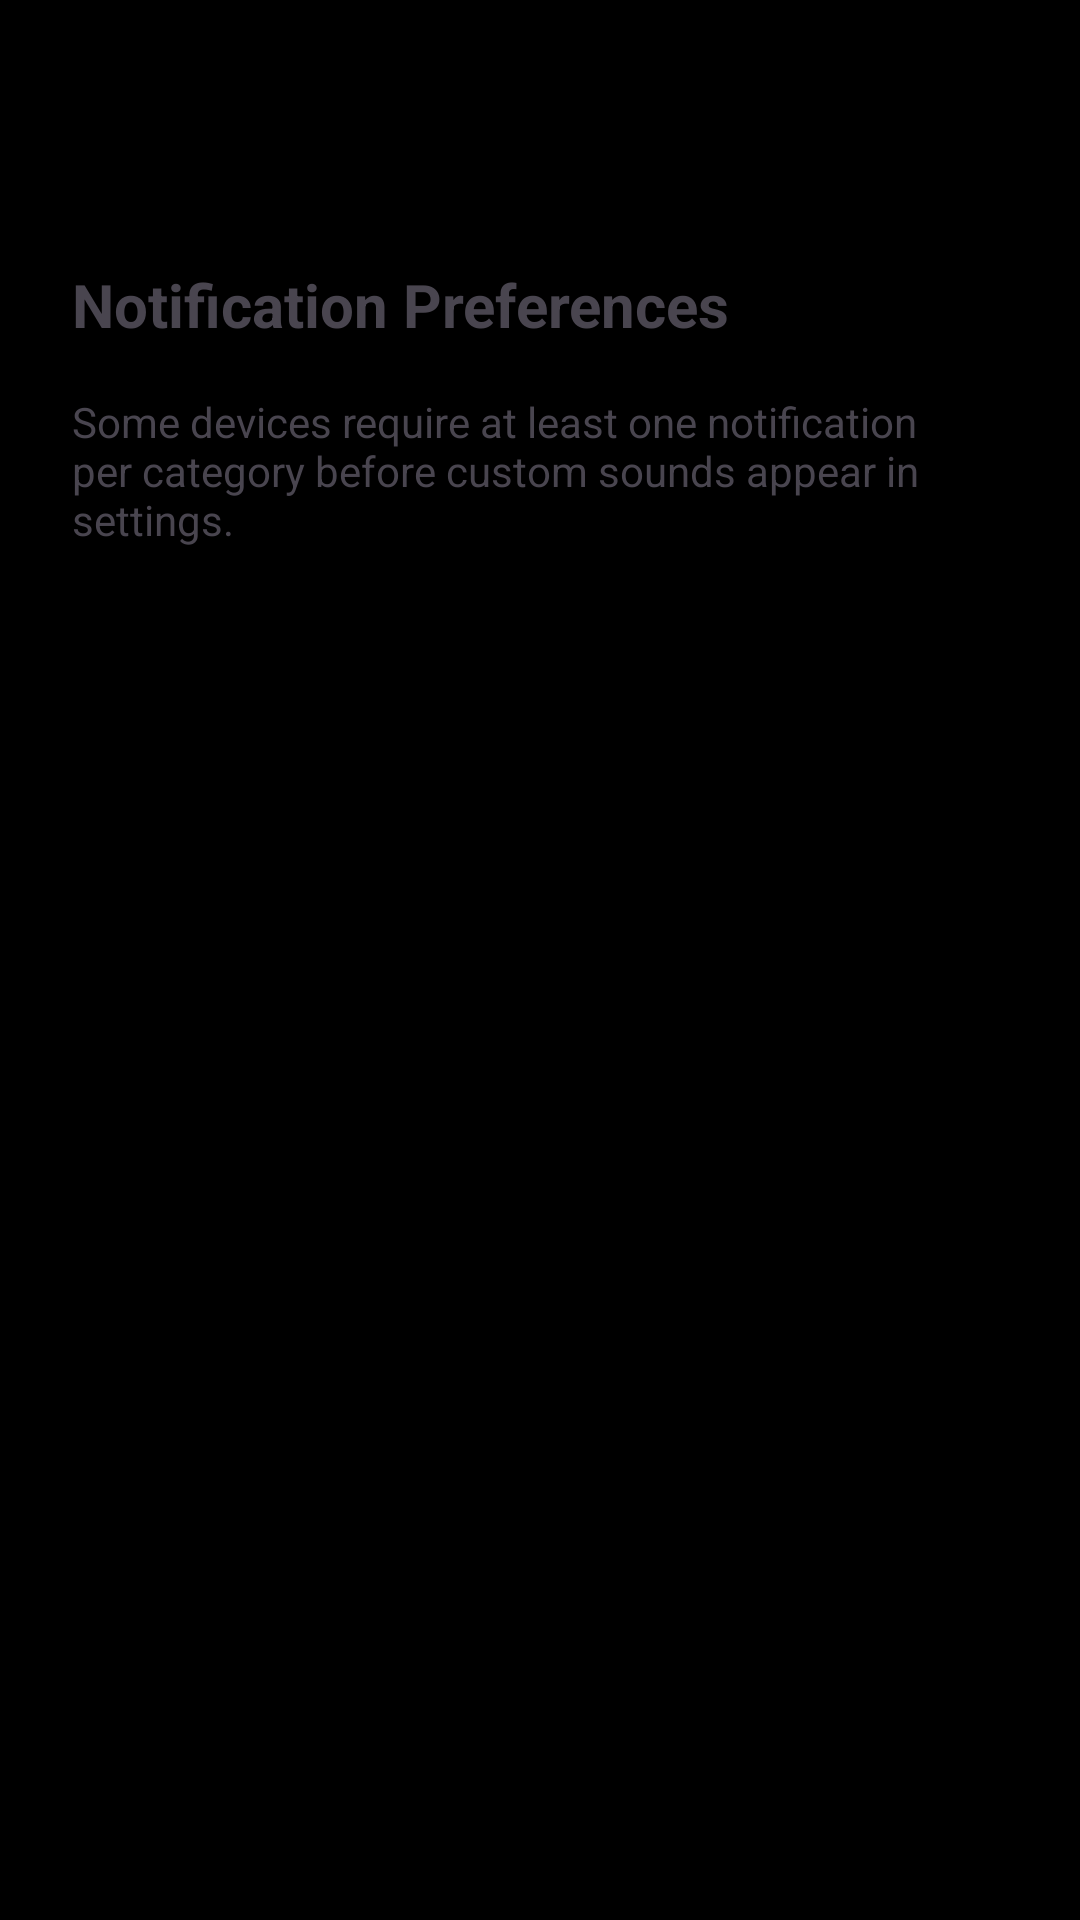

The Android layout XML behind this screen, and the referenced resources:
<!-- AndroidManifest.xml: application theme Theme.MinimalApp -->
<!-- res/layout/activity_settings.xml -->
<?xml version="1.0" encoding="utf-8"?>
<LinearLayout xmlns:android="http://schemas.android.com/apk/res/android"
    xmlns:app="http://schemas.android.com/apk/res-auto"
    android:orientation="vertical"
    android:layout_width="match_parent"
    android:layout_height="match_parent">

    <com.google.android.material.appbar.MaterialToolbar
        android:id="@+id/toolbar"
        android:layout_width="match_parent"
        android:layout_height="wrap_content"
        android:title="Settings"
        app:navigationIcon="@drawable/ic_arrow_back" />

    <ScrollView
        android:layout_width="match_parent"
        android:layout_height="match_parent">

        <LinearLayout
            android:id="@+id/settings_content"
            android:orientation="vertical"
            android:layout_width="match_parent"
            android:layout_height="wrap_content"
            android:padding="24dp">

            <com.google.android.material.textview.MaterialTextView
                android:layout_width="match_parent"
                android:layout_height="wrap_content"
                android:text="Notification Preferences"
                android:textSize="20sp"
                android:textStyle="bold"
                android:paddingBottom="16dp" />

            <com.google.android.material.textview.MaterialTextView
                android:layout_width="match_parent"
                android:layout_height="wrap_content"
                android:text="Some devices require at least one notification per category before custom sounds appear in settings."
                android:textColor="?android:attr/textColorSecondary"
                android:paddingBottom="16dp" />

            

        </LinearLayout>
    </ScrollView>
</LinearLayout>
<!-- resources referenced by this layout -->
<resources>
  <style name="Theme.MinimalApp" parent="Theme.Material3.DayNight.NoActionBar">
          <item name="colorPrimary">#1976D2</item>
          <item name="colorOnPrimary">#FFFFFF</item>
          <item name="colorSecondary">#03DAC5</item>
          <item name="android:statusBarColor">@android:color/black</item>
          <item name="android:navigationBarColor">@android:color/black</item>
          <item name="android:windowBackground">@android:color/black</item>
      </style>
</resources>
